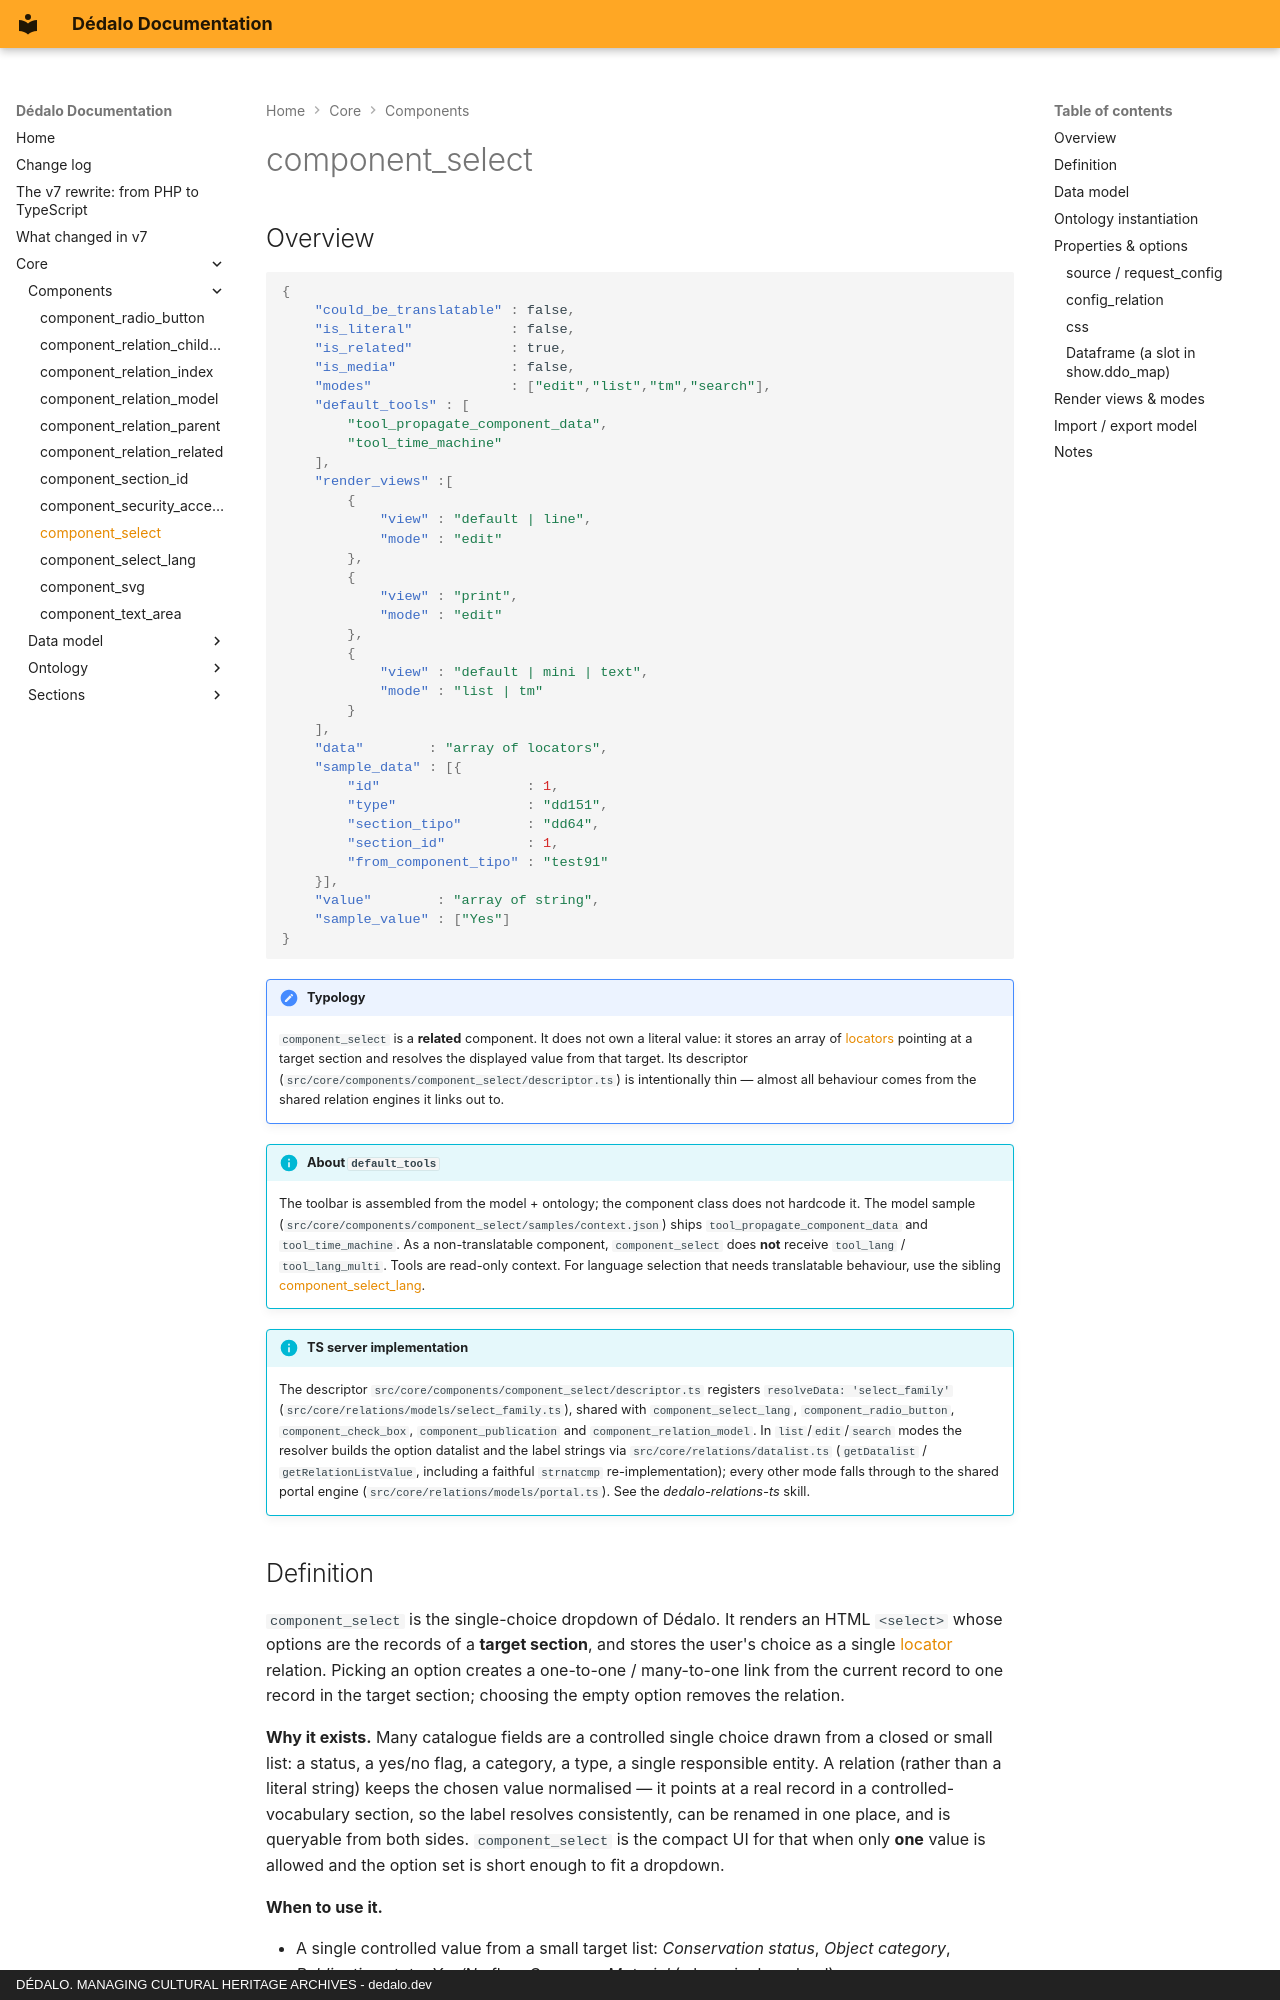

repository: dedalia-org/dedalo · page: core/components/component_select/index.html · generator: mkdocs · copyright: DÉDALO. MANAGING CULTURAL HERITAGE ARCHIVES - dedalo.dev

# component_select

## Overview

```json
{
    "could_be_translatable" : false,
    "is_literal"            : false,
    "is_related"            : true,
    "is_media"              : false,
    "modes"                 : ["edit","list","tm","search"],
    "default_tools" : [
        "tool_propagate_component_data",
        "tool_time_machine"
    ],
    "render_views" :[
        {
            "view" : "default | line",
            "mode" : "edit"
        },
        {
            "view" : "print",
            "mode" : "edit"
        },
        {
            "view" : "default | mini | text",
            "mode" : "list | tm"
        }
    ],
    "data"        : "array of locators",
    "sample_data" : [{
        "id"                  : 1,
        "type"                : "dd151",
        "section_tipo"        : "dd64",
        "section_id"          : 1,
        "from_component_tipo" : "test91"
    }],
    "value"        : "array of string",
    "sample_value" : ["Yes"]
}
```

!!! note "Typology"
    `component_select` is a **related** component. It does not own a literal value: it stores an array of [locators](../locator.md) pointing at a target section and resolves the displayed value from that target. Its descriptor (`src/core/components/component_select/descriptor.ts`) is intentionally thin — almost all behaviour comes from the shared relation engines it links out to.

!!! info "About `default_tools`"
    The toolbar is assembled from the model + ontology; the component class does not hardcode it. The model sample (`src/core/components/component_select/samples/context.json`) ships `tool_propagate_component_data` and `tool_time_machine`. As a non-translatable component, `component_select` does **not** receive `tool_lang` / `tool_lang_multi`. Tools are read-only context. For language selection that needs translatable behaviour, use the sibling [component_select_lang](component_select_lang.md).

!!! info "TS server implementation"
    The descriptor `src/core/components/component_select/descriptor.ts` registers `resolveData: 'select_family'` (`src/core/relations/models/select_family.ts`), shared with `component_select_lang`, `component_radio_button`, `component_check_box`, `component_publication` and `component_relation_model`. In `list`/`edit`/`search` modes the resolver builds the option datalist and the label strings via `src/core/relations/datalist.ts` (`getDatalist` / `getRelationListValue`, including a faithful `strnatcmp` re-implementation); every other mode falls through to the shared portal engine (`src/core/relations/models/portal.ts`). See the *dedalo-relations-ts* skill.
